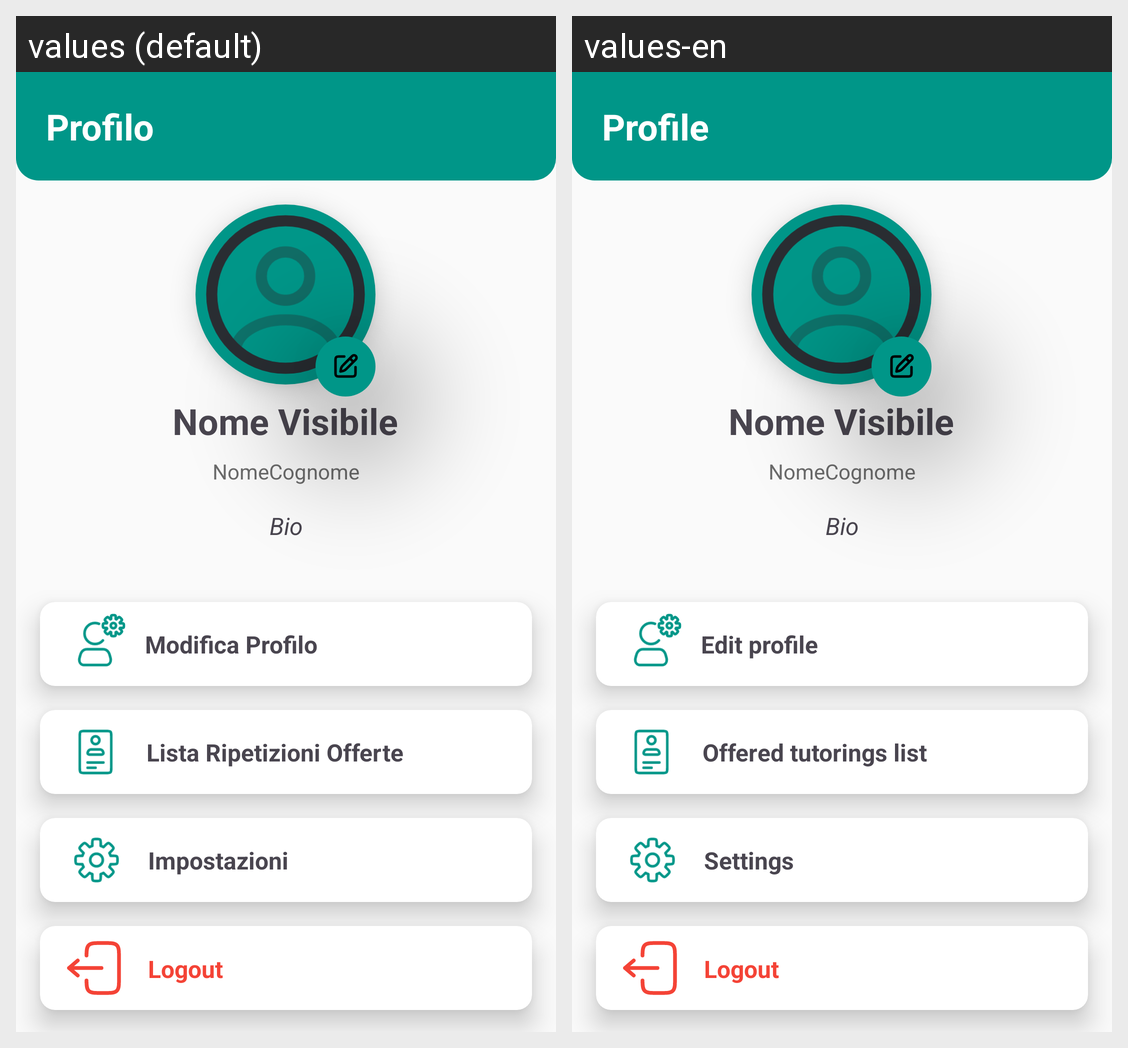

For this localized Android screen grid, give each drawn string resource with its value in every locale shown.
Android screen res/layout/fragment_profile.xml rendered under 2 locales, left to right: values (default), values-en. Device: Nexus 5 (rendered at 1080×1920; each locale shown at half size, 540×960, under a caption strip naming it); theme Theme.Verbose.
Strings drawn on this screen, with the default value and each locale's value (text and hints the layout hard-codes, and strings that could not be matched under every locale, appear in the picture but are not listed):

profile_title
  values: Profilo
  values-en: Profile

modifica_profilo
  values: Modifica Profilo
  values-en: Edit profile

lista_ripetizioni_offerte
  values: Lista Ripetizioni Offerte
  values-en: Offered tutorings list

profile_settings_title
  values: Impostazioni
  values-en: Settings

logout
  values: Logout
  values-en: Logout  [not translated; the default value is used]
